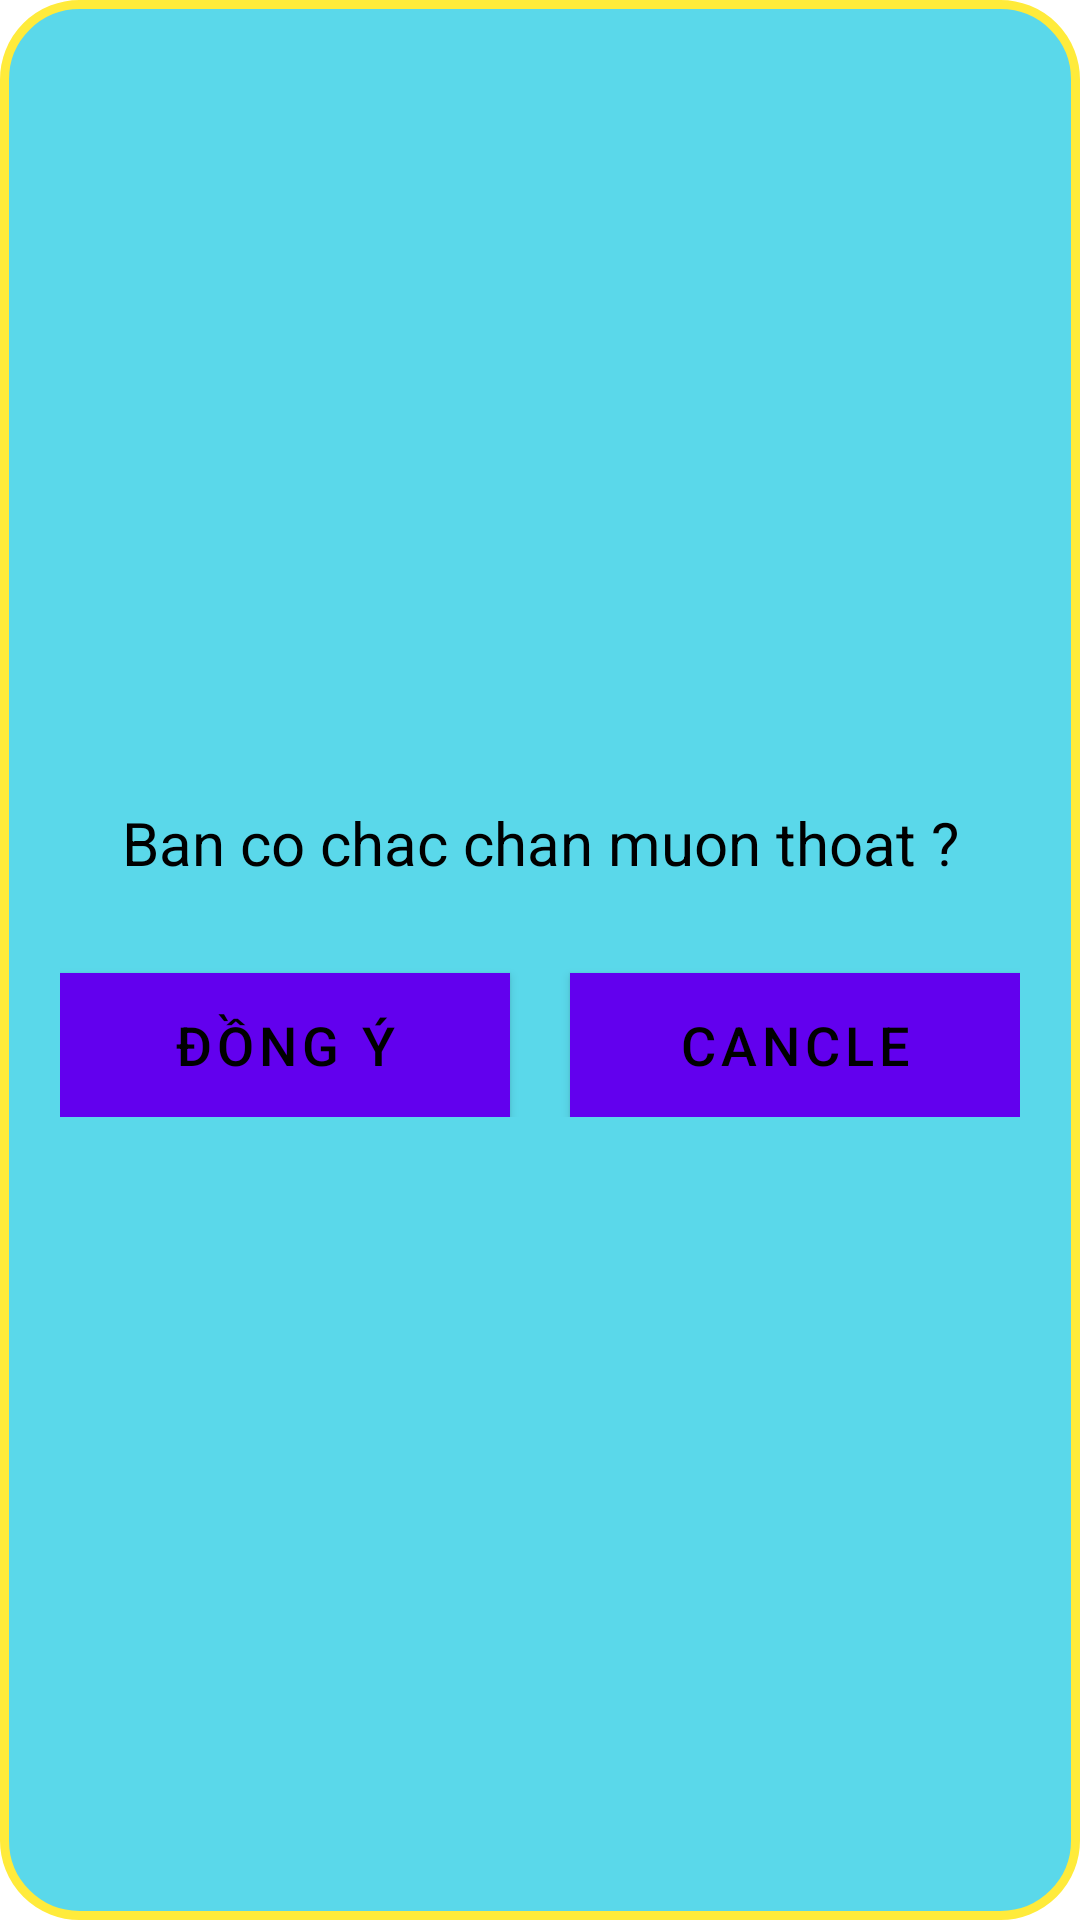

Produce the Android XML layout that renders to this screen, including the resource entries it uses.
<!-- AndroidManifest.xml: application theme Theme.Gamedoanchu -->
<!-- res/layout/dialog_stop_game.xml -->
<?xml version="1.0" encoding="utf-8"?>
<LinearLayout xmlns:android="http://schemas.android.com/apk/res/android"
    android:layout_width="350dp"
    android:layout_height="wrap_content"
    android:orientation="vertical"
    android:gravity="center"
    android:padding="10dp"
    android:background="@drawable/bg_btn">
    <TextView
        android:layout_marginTop="10dp"
        android:id="@+id/tv_dialog_stop"
        android:gravity="center"
        android:layout_width="match_parent"
        android:layout_height="wrap_content"
        android:text="Ban co chac chan muon thoat ?"
        android:textColor="@color/black"
        android:textSize="20sp">

    </TextView>
    <LinearLayout
        android:layout_width="match_parent"
        android:layout_height="wrap_content"
        android:padding="10dp"
        android:orientation="horizontal">

        <Button
            android:id="@+id/btn_ok_stop_game"
            android:layout_width="0dp"
            android:textColor="@color/black"
            android:layout_height="wrap_content"
            android:layout_marginTop="20dp"
            android:layout_marginRight="10dp"
            android:layout_weight="1"
            android:background="@color/black"
            android:text="Đồng ý"
            android:textSize="18sp">

        </Button>

        <Button
            android:id="@+id/btn_cancel_stop_game"
            android:layout_marginTop="20dp"
            android:layout_marginLeft="10dp"
            android:layout_weight="1"
            android:textColor="@color/black"
            android:layout_width="0dp"
            android:layout_height="wrap_content"
            android:background="#CCBB28"
            android:text="Cancle"
            android:textSize="18sp"
            >

        </Button>
    </LinearLayout>

</LinearLayout>
<!-- resources referenced by this layout -->
<resources>
  <!-- drawable bg_btn (drawable-v24) -->
  <?xml version="1.0" encoding="utf-8"?>
  <shape xmlns:android="http://schemas.android.com/apk/res/android">
      <stroke android:width="3dp"
          android:color="#FFEB3B"/>
      <corners android:radius="25dp"/>
      <solid android:color="#5AD8EA"/>
  
  </shape>
  <style name="Theme.Gamedoanchu" parent="Theme.MaterialComponents.DayNight.NoActionBar">
          
          <item name="colorPrimary">@color/purple_500</item>
          <item name="colorPrimaryVariant">@color/purple_700</item>
          <item name="colorOnPrimary">@color/white</item>
          
          <item name="colorSecondary">@color/teal_200</item>
          <item name="colorSecondaryVariant">@color/teal_700</item>
          <item name="colorOnSecondary">@color/black</item>
          
          <item name="android:statusBarColor" tools:targetApi="l">?attr/colorPrimaryVariant</item>
          
      </style>
  <!-- not gathered from this repository: default colours our renderer supplied (Android Studio template values) -->
  <color name="purple_500">#FF6200EE</color>
  <color name="purple_700">#FF3700B3</color>
  <color name="teal_200">#FF03DAC5</color>
  <color name="teal_700">#FF018786</color>
  <color name="black">#FF000000</color>
  <color name="white">#FFFFFFFF</color>
</resources>
